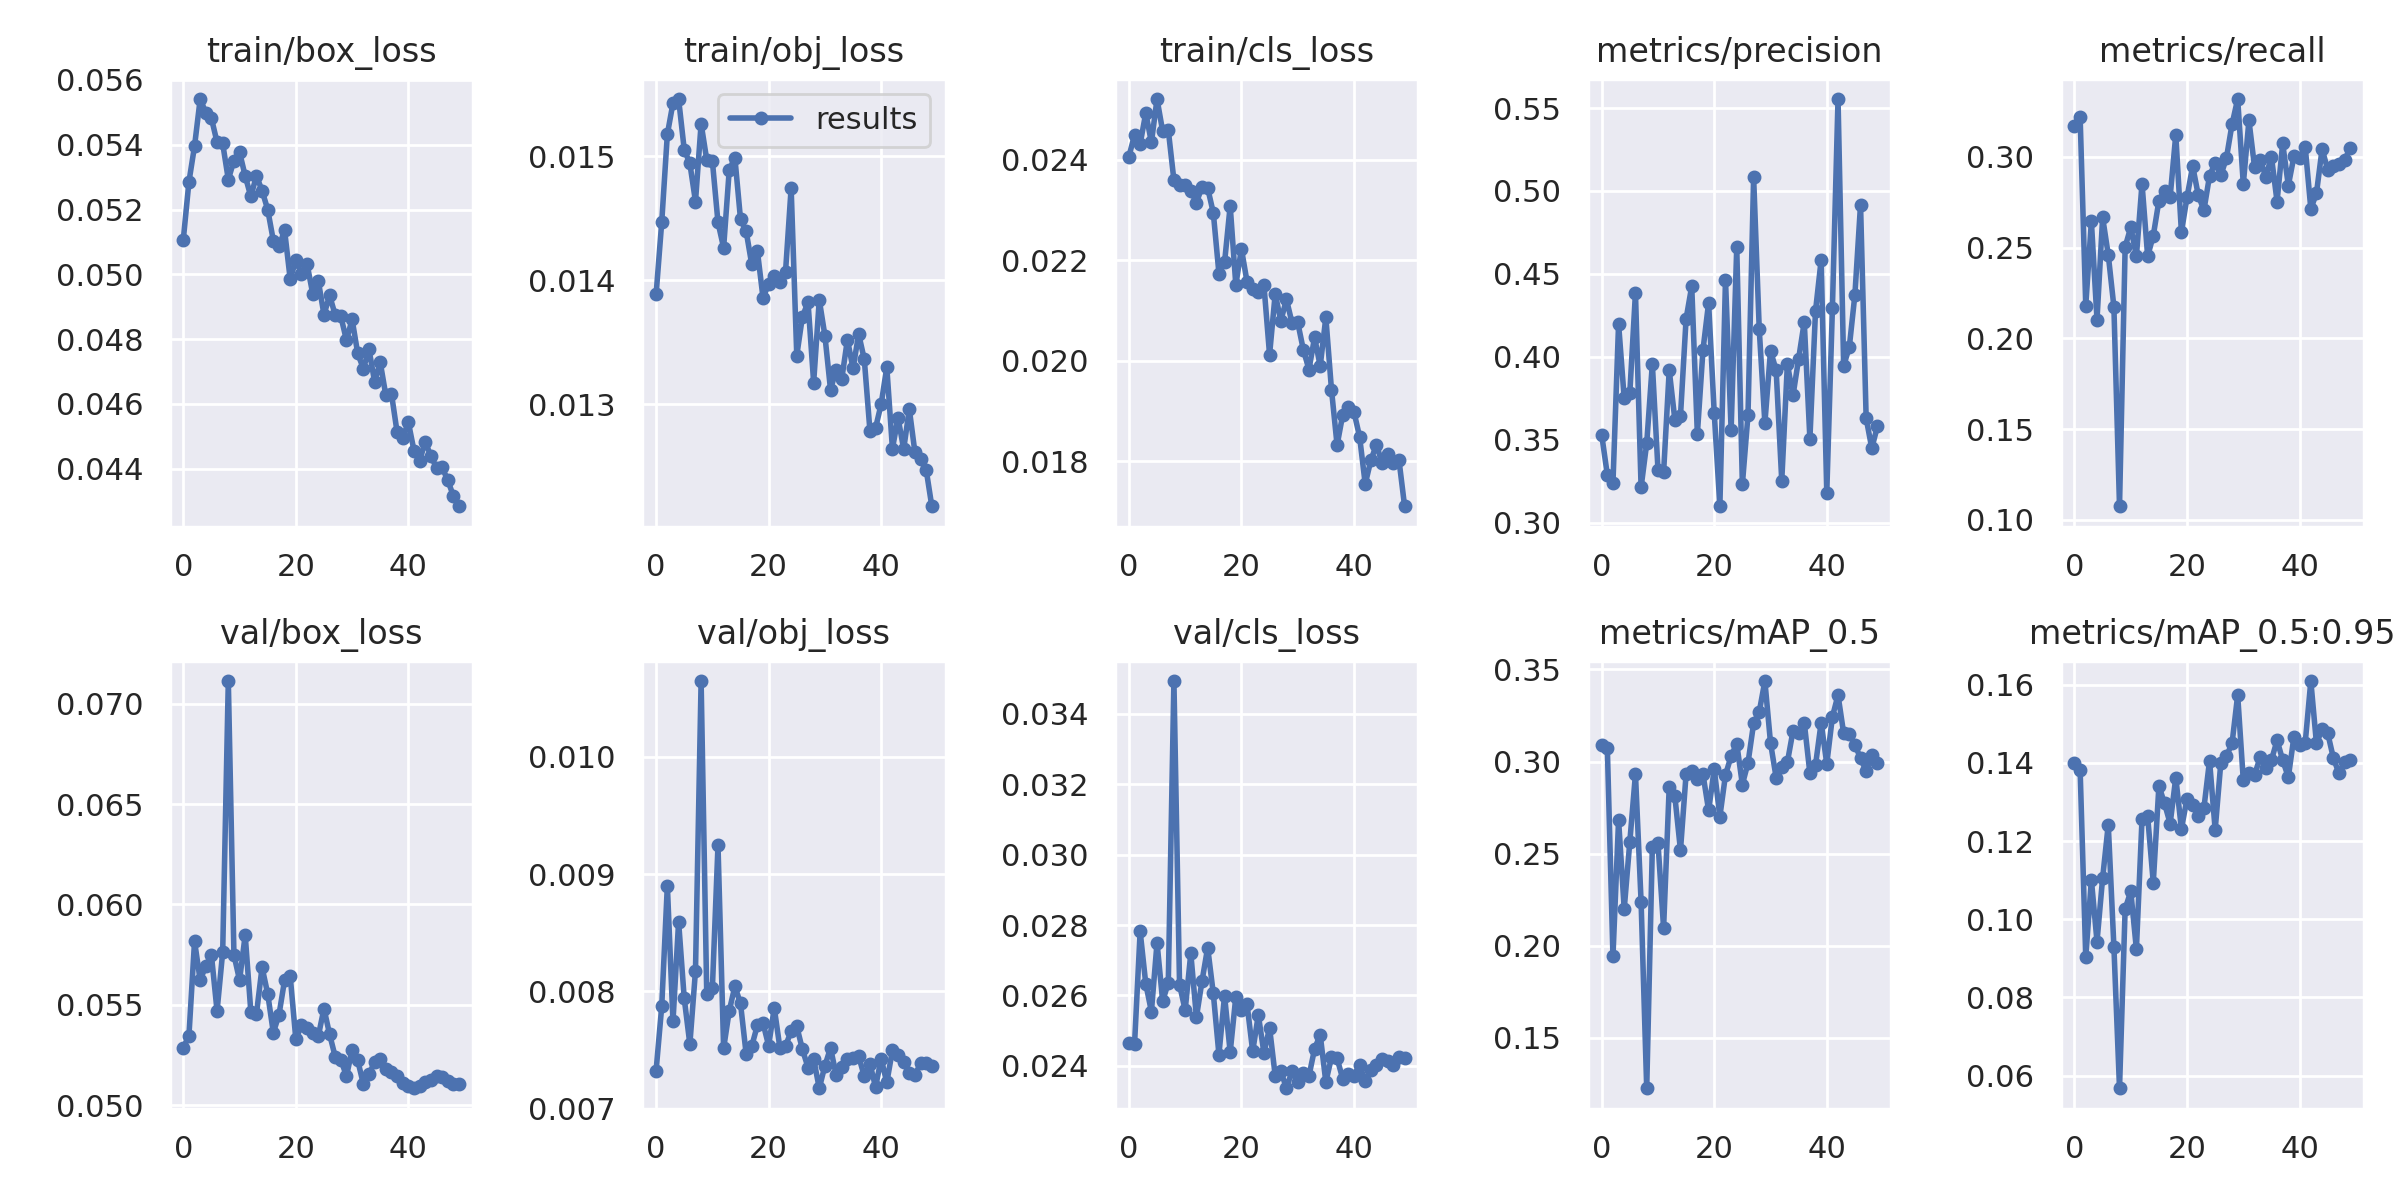

Data behind this chart, as committed beside it:
epoch, train/box_loss, train/obj_loss, train/cls_loss, metrics/precision, metrics/recall, metrics/mAP_0.5, metrics/mAP_0.5:0.95, val/box_loss, val/obj_loss, val/cls_loss, x/lr0, x/lr1, x/lr2
0, 0.05107, 0.01389, 0.02407, 0.353, 0.3171, 0.3089, 0.14, 0.05286, 0.007324, 0.02465, 0.07015, 0.003317, 0.003317
1, 0.05285, 0.01447, 0.0245, 0.3289, 0.3219, 0.3076, 0.1382, 0.05346, 0.007872, 0.02461, 0.04002, 0.006519, 0.006519
2, 0.05396, 0.01518, 0.02432, 0.3239, 0.2181, 0.1942, 0.09026, 0.05817, 0.008903, 0.02782, 0.009752, 0.009588, 0.009588
3, 0.05541, 0.01543, 0.02493, 0.4199, 0.2644, 0.2683, 0.1101, 0.05622, 0.007743, 0.02633, 0.009406, 0.009406, 0.009406
4, 0.05499, 0.01546, 0.02435, 0.3749, 0.2104, 0.2199, 0.09428, 0.05695, 0.008594, 0.02554, 0.009406, 0.009406, 0.009406
5, 0.05482, 0.01506, 0.02521, 0.3785, 0.2666, 0.2565, 0.1106, 0.05747, 0.00794, 0.02749, 0.009208, 0.009208, 0.009208
6, 0.05408, 0.01494, 0.02457, 0.4387, 0.246, 0.2932, 0.1242, 0.05469, 0.007549, 0.02584, 0.00901, 0.00901, 0.00901
7, 0.05404, 0.01464, 0.02459, 0.3213, 0.2174, 0.2239, 0.09298, 0.05763, 0.008176, 0.02636, 0.008812, 0.008812, 0.008812
8, 0.05293, 0.01526, 0.0236, 0.3478, 0.1075, 0.1226, 0.05674, 0.07114, 0.01065, 0.03494, 0.008614, 0.008614, 0.008614
9, 0.05351, 0.01497, 0.02351, 0.3958, 0.2503, 0.2535, 0.1027, 0.05749, 0.007975, 0.0263, 0.008416, 0.008416, 0.008416
10, 0.05377, 0.01496, 0.02351, 0.3321, 0.2612, 0.2558, 0.1071, 0.05623, 0.008025, 0.02558, 0.008218, 0.008218, 0.008218
11, 0.05304, 0.01447, 0.02339, 0.3303, 0.2452, 0.2096, 0.09233, 0.05848, 0.009246, 0.0272, 0.00802, 0.00802, 0.00802
12, 0.0524, 0.01426, 0.02315, 0.392, 0.2852, 0.2863, 0.1257, 0.05466, 0.007513, 0.02538, 0.007822, 0.007822, 0.007822
13, 0.05304, 0.01489, 0.02346, 0.3621, 0.2452, 0.2812, 0.1263, 0.05455, 0.007834, 0.02641, 0.007624, 0.007624, 0.007624
14, 0.05258, 0.01499, 0.02344, 0.3643, 0.2565, 0.2518, 0.1094, 0.05687, 0.008042, 0.02736, 0.007426, 0.007426, 0.007426
15, 0.052, 0.01449, 0.02295, 0.4229, 0.2757, 0.2932, 0.1341, 0.05555, 0.007897, 0.02605, 0.007228, 0.007228, 0.007228
16, 0.05104, 0.0144, 0.02174, 0.4426, 0.281, 0.295, 0.1296, 0.05361, 0.007467, 0.02432, 0.00703, 0.00703, 0.00703
17, 0.05086, 0.01413, 0.02196, 0.3534, 0.278, 0.2906, 0.1245, 0.05449, 0.007533, 0.02599, 0.006832, 0.006832, 0.006832
18, 0.05136, 0.01424, 0.02309, 0.4042, 0.3121, 0.2931, 0.1363, 0.05622, 0.00771, 0.02438, 0.006634, 0.006634, 0.006634
19, 0.04985, 0.01386, 0.02151, 0.4325, 0.2585, 0.2735, 0.1231, 0.05643, 0.007729, 0.02596, 0.006436, 0.006436, 0.006436
20, 0.05044, 0.01397, 0.02223, 0.3661, 0.2777, 0.2959, 0.1309, 0.05328, 0.007537, 0.0256, 0.006238, 0.006238, 0.006238
21, 0.05001, 0.01403, 0.02157, 0.3099, 0.2949, 0.2701, 0.1292, 0.05398, 0.007858, 0.02574, 0.00604, 0.00604, 0.00604
22, 0.05031, 0.01399, 0.02142, 0.4466, 0.2788, 0.2927, 0.1264, 0.05384, 0.007519, 0.02441, 0.005842, 0.005842, 0.005842
23, 0.0494, 0.01407, 0.02138, 0.3559, 0.2706, 0.3029, 0.1285, 0.0536, 0.007534, 0.02544, 0.005644, 0.005644, 0.005644
24, 0.04979, 0.01474, 0.0215, 0.4662, 0.2895, 0.3097, 0.1406, 0.05345, 0.00766, 0.02436, 0.005446, 0.005446, 0.005446
25, 0.04875, 0.01339, 0.02012, 0.3231, 0.2967, 0.2875, 0.1229, 0.05481, 0.007702, 0.02508, 0.005248, 0.005248, 0.005248
26, 0.04935, 0.01371, 0.02133, 0.365, 0.2897, 0.2992, 0.14, 0.05353, 0.007506, 0.02372, 0.00505, 0.00505, 0.00505
27, 0.04874, 0.01382, 0.0208, 0.5083, 0.2993, 0.3207, 0.1417, 0.05241, 0.00735, 0.02385, 0.004852, 0.004852, 0.004852
28, 0.0487, 0.01317, 0.02122, 0.4165, 0.3179, 0.327, 0.145, 0.05226, 0.007423, 0.02336, 0.004654, 0.004654, 0.004654
29, 0.04797, 0.01384, 0.02075, 0.36, 0.3318, 0.3437, 0.1574, 0.05144, 0.007174, 0.02386, 0.004456, 0.004456, 0.004456
30, 0.04861, 0.01355, 0.02077, 0.4035, 0.2849, 0.3102, 0.1355, 0.05276, 0.007365, 0.02353, 0.004258, 0.004258, 0.004258
31, 0.04756, 0.01312, 0.02022, 0.3921, 0.32, 0.2913, 0.1374, 0.05223, 0.007517, 0.0238, 0.00406, 0.00406, 0.00406
32, 0.04709, 0.01328, 0.01983, 0.3252, 0.2943, 0.2972, 0.137, 0.05105, 0.007287, 0.02371, 0.003862, 0.003862, 0.003862
33, 0.04769, 0.01321, 0.02047, 0.3957, 0.2981, 0.2996, 0.1414, 0.05153, 0.007359, 0.02448, 0.003664, 0.003664, 0.003664
34, 0.04668, 0.01352, 0.0199, 0.3767, 0.289, 0.3166, 0.1388, 0.05214, 0.007421, 0.02488, 0.003466, 0.003466, 0.003466
35, 0.04729, 0.01329, 0.02087, 0.3989, 0.3, 0.3155, 0.1407, 0.05227, 0.007435, 0.02354, 0.003268, 0.003268, 0.003268
36, 0.04626, 0.01357, 0.01943, 0.421, 0.2753, 0.3211, 0.1458, 0.05181, 0.007446, 0.02424, 0.00307, 0.00307, 0.00307
37, 0.04631, 0.01336, 0.01832, 0.3505, 0.3073, 0.2935, 0.1407, 0.05163, 0.007276, 0.02421, 0.002872, 0.002872, 0.002872
38, 0.04513, 0.01279, 0.01893, 0.4277, 0.2842, 0.298, 0.1363, 0.05145, 0.007384, 0.02363, 0.002674, 0.002674, 0.002674
39, 0.04496, 0.01281, 0.01908, 0.4584, 0.3002, 0.3211, 0.1467, 0.05111, 0.007184, 0.02377, 0.002476, 0.002476, 0.002476
40, 0.04544, 0.013, 0.01898, 0.3181, 0.2992, 0.2987, 0.1445, 0.05095, 0.007426, 0.02372, 0.002278, 0.002278, 0.002278
41, 0.04456, 0.0133, 0.01849, 0.4292, 0.3055, 0.3242, 0.1451, 0.05084, 0.007223, 0.02402, 0.00208, 0.00208, 0.00208
42, 0.04425, 0.01264, 0.01755, 0.5554, 0.2713, 0.3361, 0.161, 0.05097, 0.007497, 0.02356, 0.001882, 0.001882, 0.001882
43, 0.04483, 0.01289, 0.01802, 0.3947, 0.2799, 0.3154, 0.145, 0.05116, 0.007457, 0.02388, 0.001684, 0.001684, 0.001684
44, 0.04439, 0.01264, 0.01834, 0.4057, 0.3042, 0.3151, 0.1486, 0.05124, 0.007393, 0.02403, 0.001486, 0.001486, 0.001486
45, 0.04403, 0.01296, 0.01796, 0.4375, 0.293, 0.3092, 0.1476, 0.05145, 0.007306, 0.02419, 0.001288, 0.001288, 0.001288
46, 0.04404, 0.01261, 0.01815, 0.4918, 0.295, 0.3017, 0.1413, 0.05141, 0.007285, 0.02414, 0.00109, 0.00109, 0.00109
47, 0.04365, 0.01256, 0.01796, 0.363, 0.2961, 0.2949, 0.1373, 0.0512, 0.007385, 0.02403, 0.000892, 0.000892, 0.000892
48, 0.04316, 0.01247, 0.01802, 0.3448, 0.2981, 0.3037, 0.1402, 0.05106, 0.007392, 0.02424, 0.000694, 0.000694, 0.000694
49, 0.04284, 0.01218, 0.01711, 0.3582, 0.3048, 0.299, 0.1408, 0.05104, 0.007364, 0.02423, 0.000496, 0.000496, 0.000496
